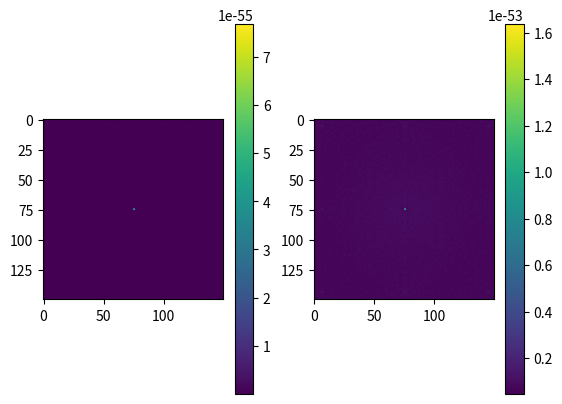

The script that saved this image:
#!/bin/python
# [redacted]
# [redacted]

import numpy as np
from matplotlib import pyplot as plt

# ----- Photon sieve generation -----

sieve_diameter = 10e-3 # (m)
source_wavelength = 33.4e-9 # (m)
smallest_hole_diameter = 7.56e-6*4 # (m)
hole_diameter_to_zone_width = 1.53096
open_area_ratio = 0.6
source_distance = np.inf # (m)

focal_length = sieve_diameter * smallest_hole_diameter / source_wavelength

num_white_zones = np.floor(sieve_diameter**2 / (8 * source_wavelength * focal_length))
zone_radii = np.sqrt(2 * source_wavelength * focal_length * np.arange(1, num_white_zones + 1))
zone_widths = source_wavelength * focal_length / (2 * zone_radii)
hole_diameters = hole_diameter_to_zone_width * zone_widths
hole_counts = np.round(8 * open_area_ratio * zone_widths * zone_radii / (hole_diameters**2))

white_zones = []
for hole_diameter, hole_count, zone_radius in zip(hole_diameters, hole_counts, zone_radii):
    white_zone = {}
    white_zone['hole_diameter'] = hole_diameter
    white_zone['hole_coordinates'] = []
    white_zone['inner_radius'] = zone_radius - hole_diameter / 2
    white_zone['outer_radius'] = zone_radius + hole_diameter / 2
    white_zone['hole_count'] = hole_count
    for theta in 2 * np.pi * np.arange(hole_count) / hole_count:
        white_zone['hole_coordinates'].append(
            (
            zone_radius * np.cos(theta),
            zone_radius * np.sin(theta)
            )
        )

    white_zones.append(white_zone)


# ----- PSF computation -----

def a_func(x, y):
    radius = np.sqrt(x**2 + y**2)
    # return True if point falls inside hole
    for white_zone in white_zones:
        if radius >= white_zone['inner_radius']:
            if radius < white_zone['outer_radius']:
                theta = np.arctan2(y, x)
                closest_hole = int(
                    np.round(white_zone['hole_count'] * theta / (2 * np.pi))
                )
                # check if point falls in hole
                if np.sqrt(
                        (x - white_zone['hole_coordinates'][closest_hole][0])**2 +
                        (y - white_zone['hole_coordinates'][closest_hole][1])**2
                ) < white_zone['hole_diameter'] / 2:
                    return True
                else:
                    return False
        else:
            return False
    return False

a = np.vectorize(a_func)

num_samples = 151
# FIXME - smallest hole redefinition
smallest_hole_diameter = white_zones[-1]['hole_diameter']
DOF = 2 * smallest_hole_diameter**2 / source_wavelength # distance from photon sieve to source
plane_distance = focal_length + 0 * DOF
sampling_interval = source_wavelength * plane_distance / sieve_diameter
fxx = np.arange(-(num_samples - 1) / 2, (num_samples - 1) / 2) / (num_samples * sampling_interval)
fyy = np.arange(-(num_samples - 1) / 2, (num_samples - 1) / 2) / (num_samples * sampling_interval)

fx, fy = np.meshgrid(fxx, fyy)


coherent_otf = (
    (source_wavelength * plane_distance)**4 *
    a(source_wavelength * plane_distance * fx, source_wavelength * plane_distance * fy) *
    np.e**(
        1j * np.pi * (1 / plane_distance + 1 / source_distance) * source_wavelength *
        plane_distance**2 * (fx**2 + fy**2)
    )
)

coherent_psf = np.fft.fftshift(np.fft.ifft2(coherent_otf))
incoherent_psf = np.abs(coherent_psf)**2
# incoherent_psf = incoherent_psf / np.max(incoherent_psf)
incoherent_otf = np.fft.fftshift(np.fft.fft2(incoherent_psf))

plt.figure()
plt.subplot(121)
plt.imshow(incoherent_psf)
plt.colorbar()
plt.subplot(122)
plt.imshow(np.abs(incoherent_otf))
plt.colorbar()
plt.show()
